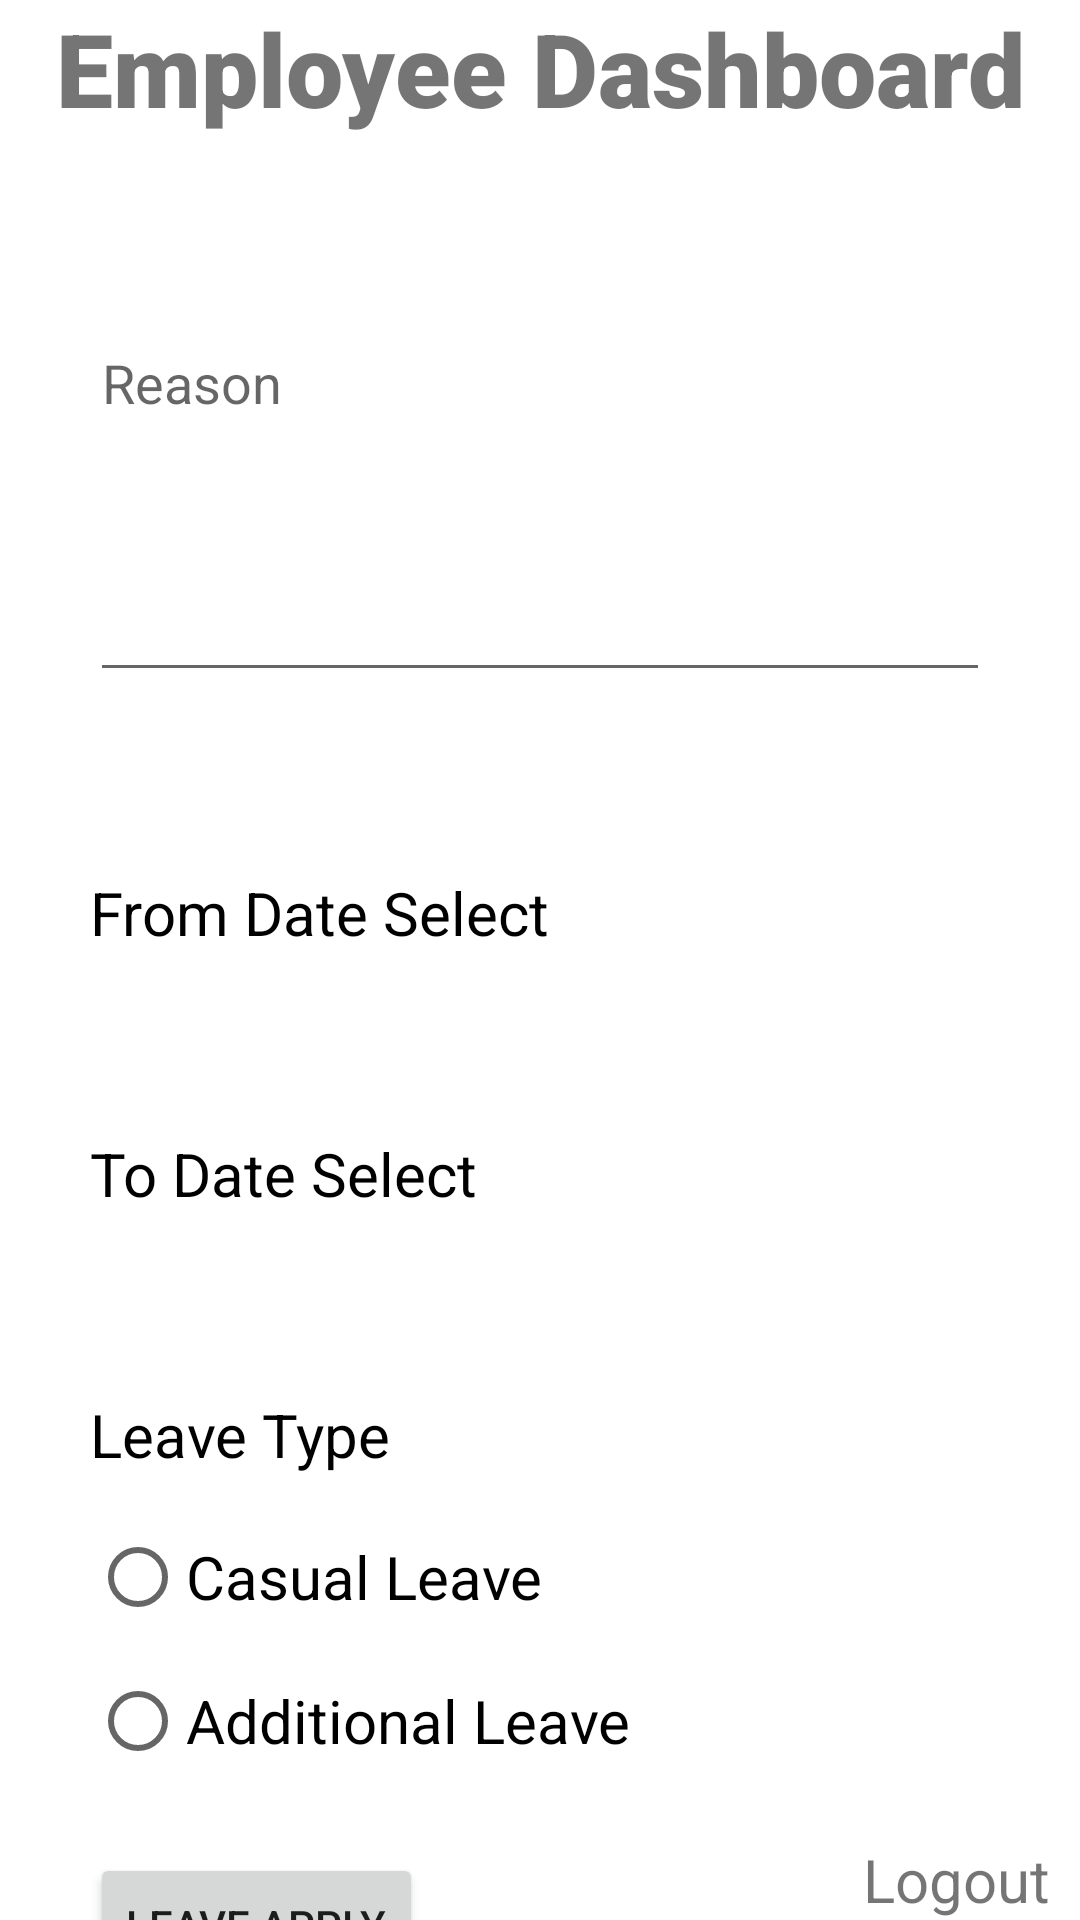

Layout XML and referenced resources for this Android screen:
<!-- AndroidManifest.xml: application theme Theme.CIE2SETAApplication -->
<!-- res/layout/activity_user_dashboard.xml -->
<?xml version="1.0" encoding="utf-8"?>
<androidx.constraintlayout.widget.ConstraintLayout xmlns:android="http://schemas.android.com/apk/res/android"
    xmlns:app="http://schemas.android.com/apk/res-auto"
    xmlns:tools="http://schemas.android.com/tools"
    android:layout_width="match_parent"
    android:layout_height="match_parent"
    tools:context=".UserDashboard">

    <TextView
        android:id="@+id/textEmployeeTitie"
        android:layout_width="wrap_content"
        android:layout_height="wrap_content"
        android:fontFamily="sans-serif-black"
        android:text="Employee Dashboard"
        android:textSize="34sp"
        android:textStyle="bold"
        app:layout_constraintEnd_toEndOf="parent"
        app:layout_constraintStart_toStartOf="parent"
        app:layout_constraintTop_toTopOf="parent" />

    <EditText
        android:id="@+id/editTextReason"
        android:layout_width="0dp"
        android:layout_height="wrap_content"
        android:layout_marginLeft="30dp"
        android:layout_marginTop="60dp"
        android:layout_marginRight="30dp"
        android:ems="10"
        android:gravity="top"
        android:hint="Reason"
        android:inputType="textMultiLine"
        android:lines="5"
        app:layout_constraintEnd_toEndOf="parent"
        app:layout_constraintHorizontal_bias="0.497"
        app:layout_constraintStart_toStartOf="parent"
        app:layout_constraintTop_toBottomOf="@+id/textEmployeeTitie" />

    <TextView
        android:id="@+id/textViewFromDate"
        android:layout_width="wrap_content"
        android:layout_height="wrap_content"
        android:layout_marginTop="60dp"
        android:text="From Date Select"
        android:textColor="@color/black"
        android:textSize="20sp"
        app:layout_constraintStart_toStartOf="@+id/editTextReason"
        app:layout_constraintTop_toBottomOf="@+id/editTextReason" />

    <TextView
        android:id="@+id/textViewToDate"
        android:layout_width="wrap_content"
        android:layout_height="wrap_content"
        android:layout_marginTop="60dp"
        android:text="To Date Select"
        android:textColor="@color/black"
        android:textSize="20sp"
        app:layout_constraintStart_toStartOf="@+id/textViewFromDate"
        app:layout_constraintTop_toBottomOf="@+id/textViewFromDate" />

    <TextView
        android:id="@+id/textViewLeaveType"
        android:layout_width="wrap_content"
        android:layout_height="wrap_content"
        android:layout_marginTop="60dp"
        android:text="Leave Type"
        android:textColor="@color/black"
        android:textSize="20sp"
        app:layout_constraintStart_toStartOf="@+id/textViewToDate"
        app:layout_constraintTop_toBottomOf="@+id/textViewToDate" />

    <TextView
        android:id="@+id/textViewLogout"
        android:layout_width="wrap_content"
        android:layout_height="wrap_content"
        android:layout_marginRight="10dp"
        android:text="Logout"
        android:textSize="20sp"
        app:layout_constraintBottom_toBottomOf="parent"
        app:layout_constraintEnd_toEndOf="parent" />

    <RadioGroup
        android:id="@+id/radioGroup2"
        android:layout_width="wrap_content"
        android:layout_height="wrap_content"
        android:layout_marginTop="10dp"

        app:layout_constraintStart_toStartOf="@+id/textViewLeaveType"
        app:layout_constraintTop_toBottomOf="@+id/textViewLeaveType">

        <RadioButton
            android:id="@+id/rbtCasual"
            android:layout_width="match_parent"
            android:layout_height="wrap_content"
            android:onClick="radioButtonCheck"
            android:text="Casual Leave"
            android:textSize="20sp" />

        <RadioButton
            android:id="@+id/rbtAddtional"
            android:layout_width="match_parent"
            android:layout_height="wrap_content"
            android:onClick="radioButtonCheck"
            android:text="Additional Leave"
            android:textSize="20sp" />

    </RadioGroup>

    <Button
        android:id="@+id/buttonLeaveApply"
        android:layout_width="wrap_content"
        android:layout_height="wrap_content"
        android:layout_marginTop="20dp"
        android:text="Leave Apply"
        app:layout_constraintStart_toStartOf="@+id/radioGroup2"
        app:layout_constraintTop_toBottomOf="@+id/radioGroup2" />


</androidx.constraintlayout.widget.ConstraintLayout>
<!-- resources referenced by this layout -->
<resources>
  <style name="Theme.CIE2SETAApplication" parent="Theme.MaterialComponents.DayNight.DarkActionBar">
          
          <item name="colorPrimary">@color/purple_500</item>
          <item name="colorPrimaryVariant">@color/purple_700</item>
          <item name="colorOnPrimary">@color/white</item>
          
          <item name="colorSecondary">@color/teal_200</item>
          <item name="colorSecondaryVariant">@color/teal_700</item>
          <item name="colorOnSecondary">@color/black</item>
          
          <item name="android:statusBarColor" tools:targetApi="l">?attr/colorPrimaryVariant</item>
          
      </style>
  <!-- not gathered from this repository: default colours our renderer supplied (Android Studio template values) -->
  <color name="purple_500">#FF6200EE</color>
  <color name="purple_700">#FF3700B3</color>
  <color name="teal_200">#FF03DAC5</color>
  <color name="teal_700">#FF018786</color>
  <color name="black">#FF000000</color>
  <color name="white">#FFFFFFFF</color>
</resources>
